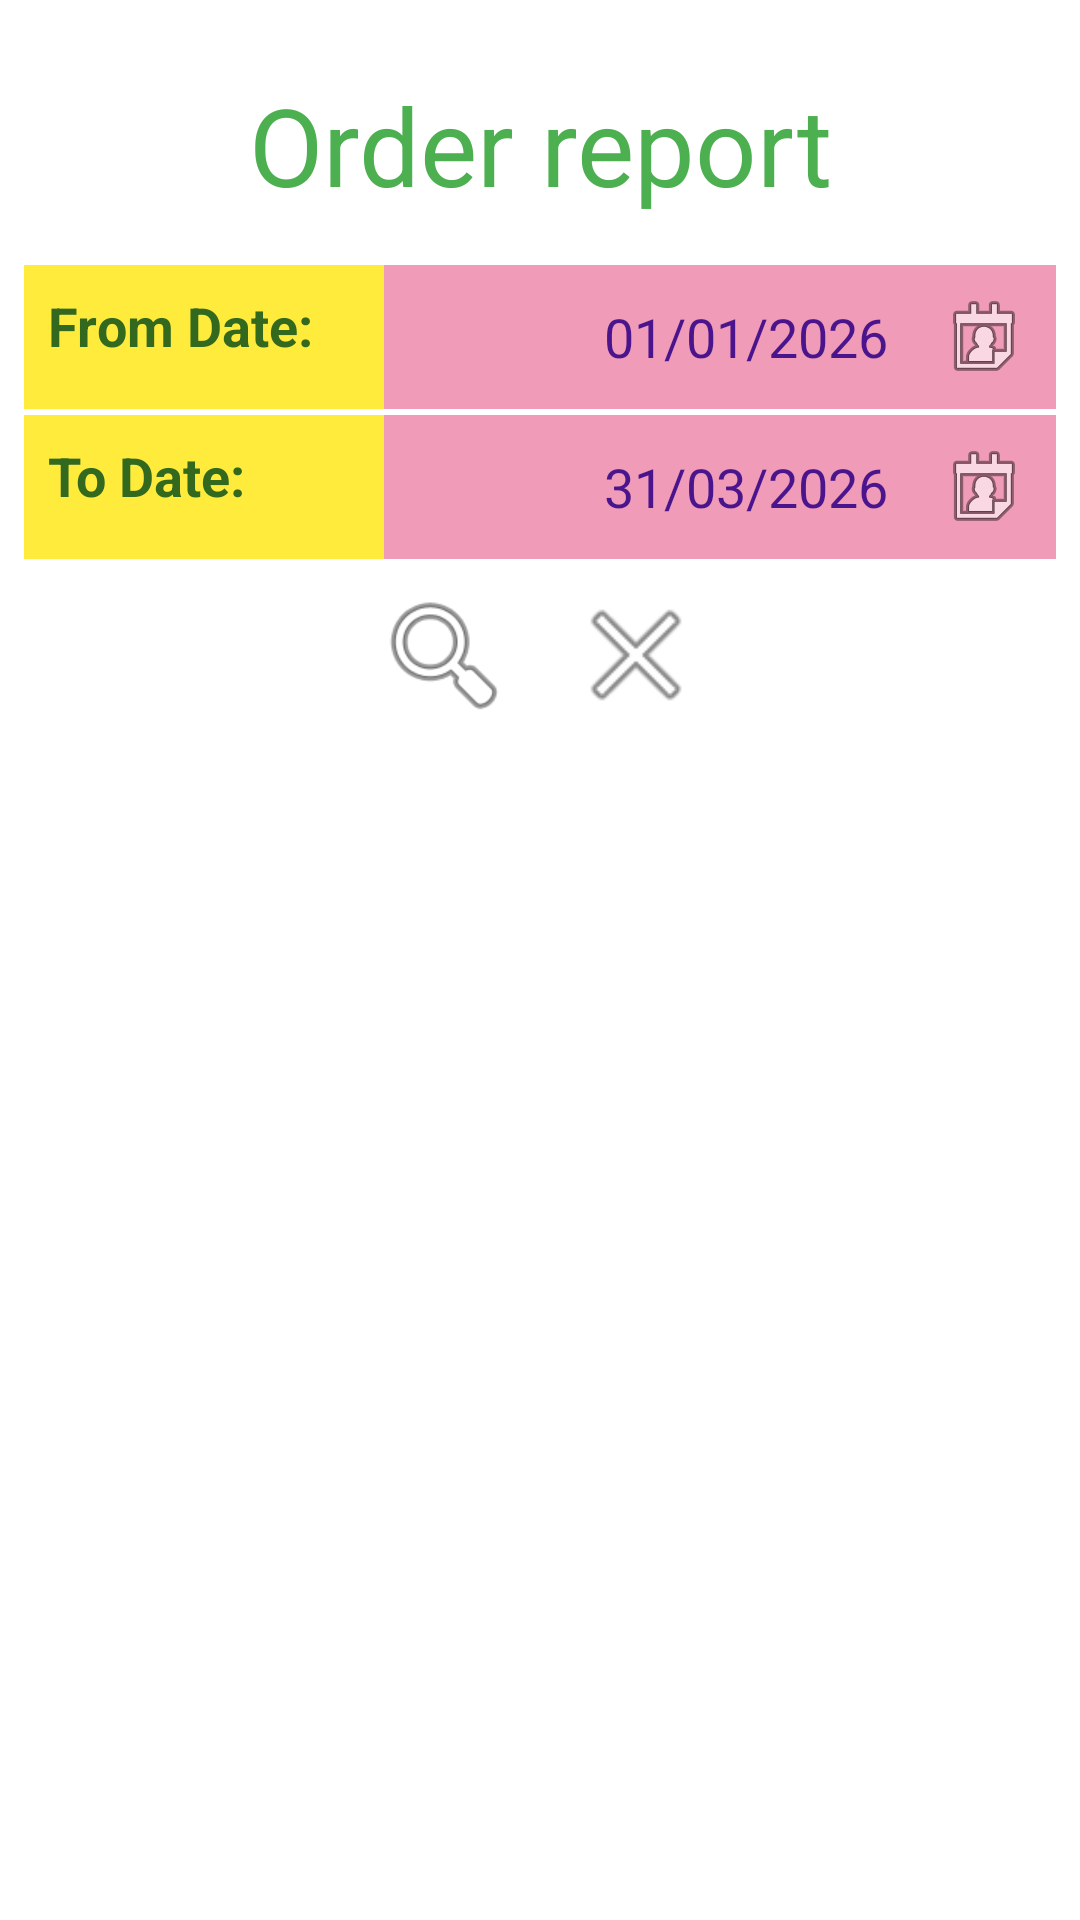

Write the Android layout XML for this screen, with the resource values it uses.
<!-- AndroidManifest.xml: application theme Theme.K234111E_Mobile -->
<!-- res/layout/activity_order_management.xml -->
<?xml version="1.0" encoding="utf-8"?>
<LinearLayout xmlns:android="http://schemas.android.com/apk/res/android"
    xmlns:tools="http://schemas.android.com/tools"
    android:id="@+id/main"
    android:layout_width="match_parent"
    android:layout_height="match_parent"
    android:orientation="vertical"
    android:padding="8dp"
    tools:context=".OrderManagementActivity">

    <TextView
        android:id="@+id/textViewTitle"
        android:layout_width="match_parent"
        android:layout_height="wrap_content"
        android:gravity="center"
        android:text="Order report"
        android:textColor="#4CAF50"
        android:textSize="36sp"
        android:layout_marginTop="16dp"
        android:layout_marginBottom="16dp" />

    
    <LinearLayout
        android:layout_width="match_parent"
        android:layout_height="wrap_content"
        android:orientation="horizontal"
        android:layout_marginBottom="2dp">

        <TextView
            android:layout_width="wrap_content"
            android:layout_height="match_parent"
            android:background="@color/yellow"
            android:padding="8dp"
            android:text="From Date:"
            android:textColor="#33691E"
            android:textSize="18sp"
            android:textStyle="bold"
            android:minWidth="120dp" />

        <TextView
            android:id="@+id/txtFromDate"
            android:layout_width="0dp"
            android:layout_height="match_parent"
            android:layout_weight="1"
            android:background="@color/pink"
            android:gravity="center_vertical|end"
            android:padding="8dp"
            android:text="01/01/2026"
            android:textColor="#4A148C"
            android:textSize="18sp" />

        <ImageView
            android:id="@+id/imgFromDate"
            android:layout_width="wrap_content"
            android:layout_height="match_parent"
            android:background="@color/pink"
            android:padding="8dp"
            android:src="@android:drawable/ic_menu_my_calendar"
            android:contentDescription="Select From Date" />
    </LinearLayout>

    
    <LinearLayout
        android:layout_width="match_parent"
        android:layout_height="wrap_content"
        android:orientation="horizontal"
        android:layout_marginBottom="8dp">

        <TextView
            android:layout_width="wrap_content"
            android:layout_height="match_parent"
            android:background="@color/yellow"
            android:padding="8dp"
            android:text="To Date:"
            android:textColor="#33691E"
            android:textSize="18sp"
            android:textStyle="bold"
            android:minWidth="120dp" />

        <TextView
            android:id="@+id/txtToDate"
            android:layout_width="0dp"
            android:layout_height="match_parent"
            android:layout_weight="1"
            android:background="@color/pink"
            android:gravity="center_vertical|end"
            android:padding="8dp"
            android:text="31/03/2026"
            android:textColor="#4A148C"
            android:textSize="18sp" />

        <ImageView
            android:id="@+id/imgToDate"
            android:layout_width="wrap_content"
            android:layout_height="match_parent"
            android:background="@color/pink"
            android:padding="8dp"
            android:src="@android:drawable/ic_menu_my_calendar"
            android:contentDescription="Select To Date" />
    </LinearLayout>

    
    <LinearLayout
        android:layout_width="match_parent"
        android:layout_height="wrap_content"
        android:orientation="horizontal"
        android:gravity="center"
        android:layout_marginBottom="16dp">

        <ImageView
            android:id="@+id/imgFilter"
            android:layout_width="48dp"
            android:layout_height="48dp"
            android:src="@android:drawable/ic_menu_search"
            android:layout_marginEnd="16dp"
            android:contentDescription="Filter" />

        <ImageView
            android:id="@+id/imgClearFilter"
            android:layout_width="48dp"
            android:layout_height="48dp"
            android:src="@android:drawable/ic_menu_close_clear_cancel"
            android:contentDescription="Clear Filter" />
    </LinearLayout>

    <ListView
        android:id="@+id/lvOrder"
        android:layout_width="match_parent"
        android:layout_height="match_parent"
        android:divider="#CCCCCC"
        android:dividerHeight="1dp" />

</LinearLayout>
<!-- resources referenced by this layout -->
<resources>
  <color name="pink">#F09BB8</color>
  <color name="yellow">#FFEB3B</color>
  <style name="Theme.K234111E_Mobile" parent="Base.Theme.K234111E_Mobile_WithActionBar" />
  <style name="Base.Theme.K234111E_Mobile_WithActionBar" parent="Theme.MaterialComponents.DayNight.DarkActionBar">
          
          
      </style>
</resources>
